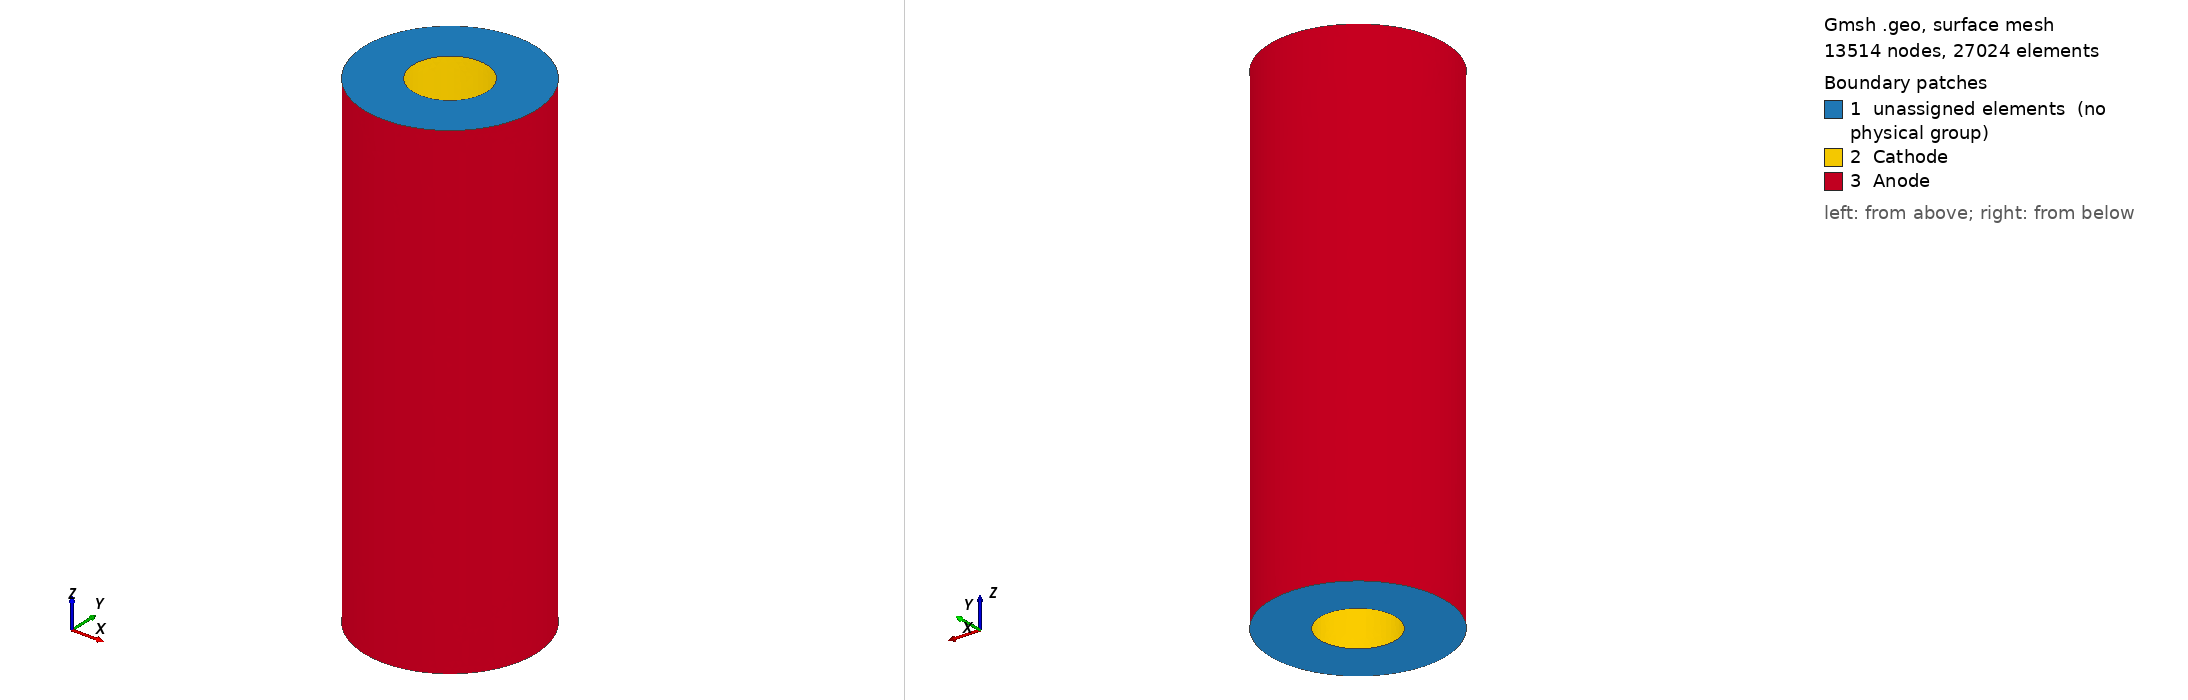

Gmsh geometry script, surface-meshed: 13514 nodes, 27024 surface elements. Boundary patches (legend numbers): 1 unassigned elements (no physical group), 2 Cathode, 3 Anode. Left view from above one corner, right view from below the opposite corner. Legend entries are the model's physical surfaces; 'unassigned elements' are surfaces in no physical group. The drawing asked Gmsh for element sizes between 1% and 20% of the model's largest extent; the script's own settings can give other sizes.

=== RTPC.geo (drawn) ===
p1 = newp;
Point(p1) = {0.0,0,-20,0.5};
//--Cathode foil
p2 = newp; Point(p2) = {3,0,-20,0.5};
p3 = newp; Point(p3) = {0,3,-20,0.5};
p4 = newp; Point(p4) = {-3,0,-20,0.5};
p5 = newp; Point(p5) = {0,-3,-20,0.5};

c1 = newc; Circle(c1) = {p2,p1,p3};
c2 = newc; Circle(c2) = {p3,p1,p4};
c3 = newc; Circle(c3) = {p4,p1,p5};
c4 = newc; Circle(c4) = {p5,p1,p2};

l1 = newl; Line Loop(l1) = {c1,c2,c3,c4};
//--
//--First GEM foil
p6 = newp; Point(p6) = {7,0,-20,0.5};
p7 = newp; Point(p7) = {0,7,-20,0.5};
p8 = newp; Point(p8) = {-7,0,-20,0.5};
p9 = newp; Point(p9) = {0,-7,-20,0.5};

c5 = newc; Circle(c5) = {p6,p1,p7};
c6 = newc; Circle(c6) = {p7,p1,p8};
c7 = newc; Circle(c7) = {p8,p1,p9};
c8 = newc; Circle(c8) = {p9,p1,p6};

l2 = newl; Line Loop(l2) = {c5,c6,c7,c8};
//--

//--Create the surface between the two circles
s1 = news; Plane Surface(s1) = {l1,l2};

//--Extrude this surface to create the drift volume
vol_index[] = Extrude {0,0,40}{
  Surface{s1};
};
//--

//--Create the physical entities
//--The two surfaces for the cathode and anode foils
pphys1 = newreg; Physical Surface("Cathode",pphys1) = {32, 24, 28, 36};
pphys2 = newreg; Physical Surface("Anode",pphys2) = {48, 44, 52, 40};

//--The drift volume
pphys3 = newreg; Physical Volume("Drift Area",pphys3) = {vol_index[1]};
Printf("New stuff %g and %g and %g",pphys1,pphys2,pphys3);
//--
